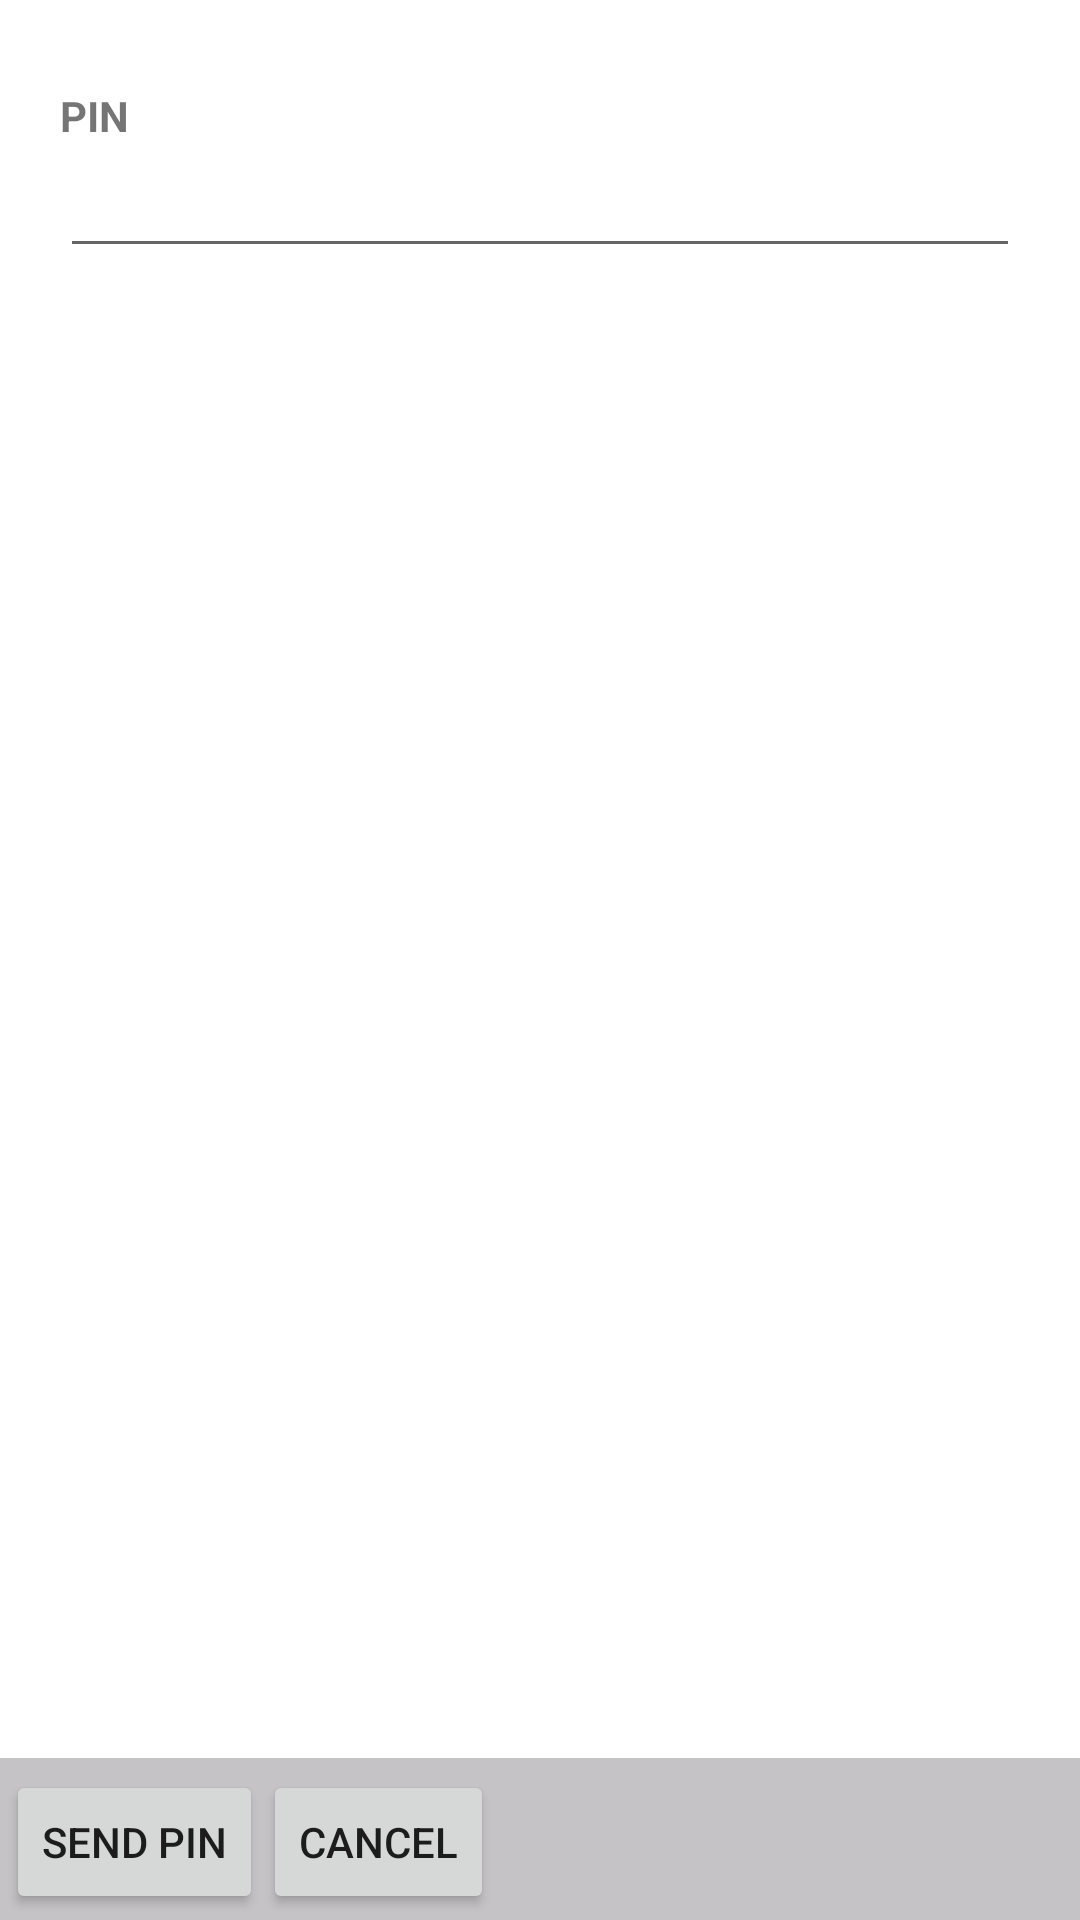

Layout XML and referenced resources for this Android screen:
<!-- AndroidManifest.xml: fallback theme Theme.MaterialComponents.DayNight.NoActionBar -->
<!-- res/layout/pin_activity.xml -->
<?xml version="1.0" encoding="utf-8" ?>
<LinearLayout
    xmlns:android="http://schemas.android.com/apk/res/android"
    android:orientation="vertical"
    android:layout_width="fill_parent"
    android:layout_height="wrap_content">
    <ScrollView
        android:layout_width="fill_parent"
        android:layout_height="0dip"
        android:layout_weight="1">
        <LinearLayout
            android:layout_width="fill_parent"
            android:layout_height="wrap_content"
            android:layout_weight="1"
            android:orientation="vertical"
            android:paddingTop="5dip"
            android:paddingBottom="13dip"
            android:paddingLeft="20dip"
            android:paddingRight="20dip">
            <TextView
                android:id="@+id/message"
                android:textAppearance="?android:attr/textAppearanceSmall"
                android:layout_width="wrap_content"
                android:layout_height="wrap_content"
                android:layout_marginBottom="5dip" />
            <TextView
                android:textAppearance="?android:attr/textAppearanceSmall"
                android:textStyle="bold"
                android:layout_width="wrap_content"
                android:layout_height="wrap_content"
                android:text="@string/pin_activity_pinnum_label" />
            <EditText
                android:id="@+id/pin_edit"
                android:singleLine="true"
                android:layout_width="fill_parent"
                android:layout_height="wrap_content"
                android:minWidth="250dip"
                android:scrollHorizontally="true"
                android:capitalize="none"
                android:autoText="false"
                android:inputType="textPassword"
                android:password="true"
                android:text="" />
            <TextView
                android:id="@+id/message_bottom"
                android:textAppearance="?android:attr/textAppearanceSmall"
                android:layout_width="wrap_content"
                android:layout_height="wrap_content"
                android:layout_marginBottom="5dip" />
        </LinearLayout>
    </ScrollView>
    <LinearLayout
        android:layout_width="fill_parent"
        android:layout_height="wrap_content"
        android:background="#c6c3c6"
        android:minHeight="54dip"
        android:paddingTop="4dip"
        android:paddingLeft="2dip"
        android:orientation="horizontal"
        android:paddingRight="2dip">
        <Button
            android:id="@+id/ok_button"
            android:layout_width="wrap_content"
            android:layout_height="wrap_content"
            android:minWidth="50dip"
            android:text="@string/pin_activity_ok_button"
         />
        <Button
            android:id="@+id/cancel_button"
            android:layout_width="wrap_content"
            android:layout_height="wrap_content"
            android:minWidth="50dip"
            android:text="@string/pin_activity_cancel_button"
         />
    </LinearLayout>
</LinearLayout>
<!-- resources referenced by this layout -->
<resources>
  <string name="pin_activity_cancel_button">Cancel</string>
  <string name="pin_activity_ok_button">Send PIN</string>
  <string name="pin_activity_pinnum_label">PIN</string>
</resources>
